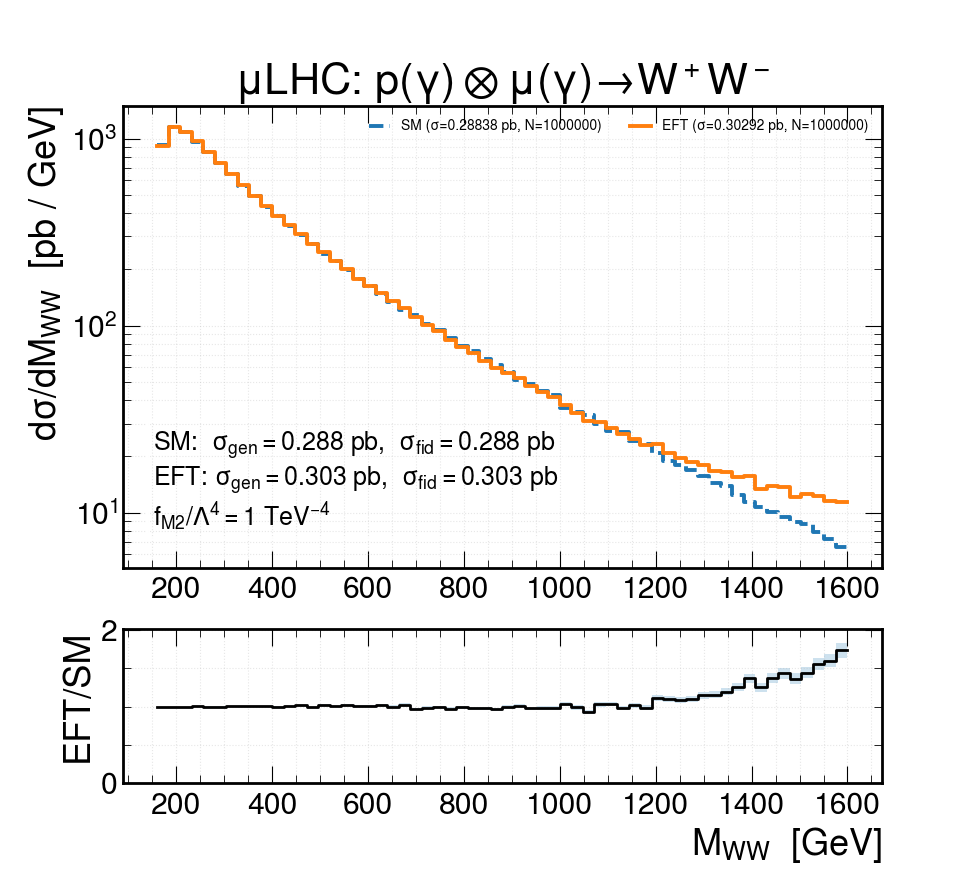

The table this chart was drawn from, first rows:
bin_lo_GeV, bin_hi_GeV, SM_dsig_pb_per_GeV, EFT_dsig_pb_per_GeV, ratio, ratio_stat
160, 184, 919.5, 914.5, 0.9945, 0.005155
184, 208, 1158, 1154, 0.9968, 0.004602
208, 232, 1083, 1080, 0.997, 0.004759
232, 256, 960.9, 970.3, 1.01, 0.005101
256, 280, 847.5, 846.5, 0.9989, 0.005387
280, 304, 740.8, 738.3, 0.9966, 0.005752
304, 328, 642.3, 646.4, 1.006, 0.006222
328, 352, 559.1, 562.3, 1.006, 0.006667
352, 376, 492.7, 494.9, 1.005, 0.007095
376, 400, 433.2, 434.7, 1.003, 0.007561
400, 424, 386.8, 386.6, 0.9994, 0.007977
424, 448, 342.5, 343.2, 1.002, 0.008496
448, 472, 303.5, 308.7, 1.017, 0.009124
472, 496, 274.1, 271.4, 0.9901, 0.009411
496, 520, 241.2, 246.5, 1.022, 0.01027
520, 544, 220.9, 221.5, 1.003, 0.01059
544, 568, 197.5, 201.2, 1.019, 0.01133
568, 592, 177.7, 178.4, 1.004, 0.01181
592, 616, 163.1, 163.9, 1.005, 0.01234
616, 640, 147.2, 149.6, 1.016, 0.01309
640, 664, 134.4, 134.7, 1.002, 0.01356
664, 688, 121.5, 124.8, 1.027, 0.01453
688, 712, 113.7, 110.8, 0.9746, 0.01444
712, 736, 102.5, 101.2, 0.9876, 0.01536
736, 760, 94.25, 93.84, 0.9956, 0.01612
760, 784, 86.06, 83.93, 0.9753, 0.01661
784, 808, 77.73, 77.08, 0.9916, 0.01769
808, 832, 73, 71.38, 0.9778, 0.01807
832, 856, 66.12, 64.67, 0.9781, 0.01899
856, 880, 61.68, 59.64, 0.9669, 0.01949
880, 904, 56.22, 55.98, 0.9956, 0.02087
904, 928, 51.48, 52.24, 1.015, 0.02212
928, 952, 48.93, 47.86, 0.9782, 0.02208
952, 976, 44.83, 44.09, 0.9834, 0.02315
976, 1000, 42.36, 41.5, 0.9798, 0.02376
1000, 1024, 36.46, 37.52, 1.029, 0.02656
1024, 1048, 34.71, 34.34, 0.9893, 0.02643
1048, 1072, 33.48, 30.95, 0.9245, 0.0256
1072, 1096, 29.75, 30.67, 1.031, 0.02944
1096, 1120, 27.36, 28.29, 1.034, 0.03076
1120, 1144, 27, 26.52, 0.9822, 0.02981
1144, 1168, 24.33, 24.8, 1.019, 0.03228
1168, 1192, 23.23, 22.95, 0.9879, 0.03228
1192, 1216, 20.86, 23.31, 1.118, 0.03736
1216, 1240, 18.96, 20.8, 1.097, 0.03864
1240, 1264, 18.11, 19.65, 1.085, 0.03922
1264, 1288, 16.97, 18.62, 1.097, 0.04085
1288, 1312, 15.73, 18.09, 1.15, 0.04397
1312, 1336, 14.5, 16.74, 1.154, 0.04591
1336, 1360, 13.88, 16.6, 1.196, 0.04823
1360, 1384, 12.38, 15.59, 1.259, 0.05315
1384, 1408, 11.45, 15.68, 1.369, 0.05895
1408, 1432, 10.75, 13.45, 1.251, 0.05672
1432, 1456, 10.07, 13.83, 1.374, 0.06304
1456, 1480, 9.553, 13.69, 1.434, 0.06693
1480, 1504, 8.88, 12.14, 1.367, 0.06689
1504, 1528, 8.711, 12.56, 1.442, 0.07039
1528, 1552, 7.93, 12.32, 1.553, 0.07828
1552, 1576, 7.27, 11.62, 1.599, 0.08368
1576, 1600, 6.597, 11.45, 1.735, 0.09384
